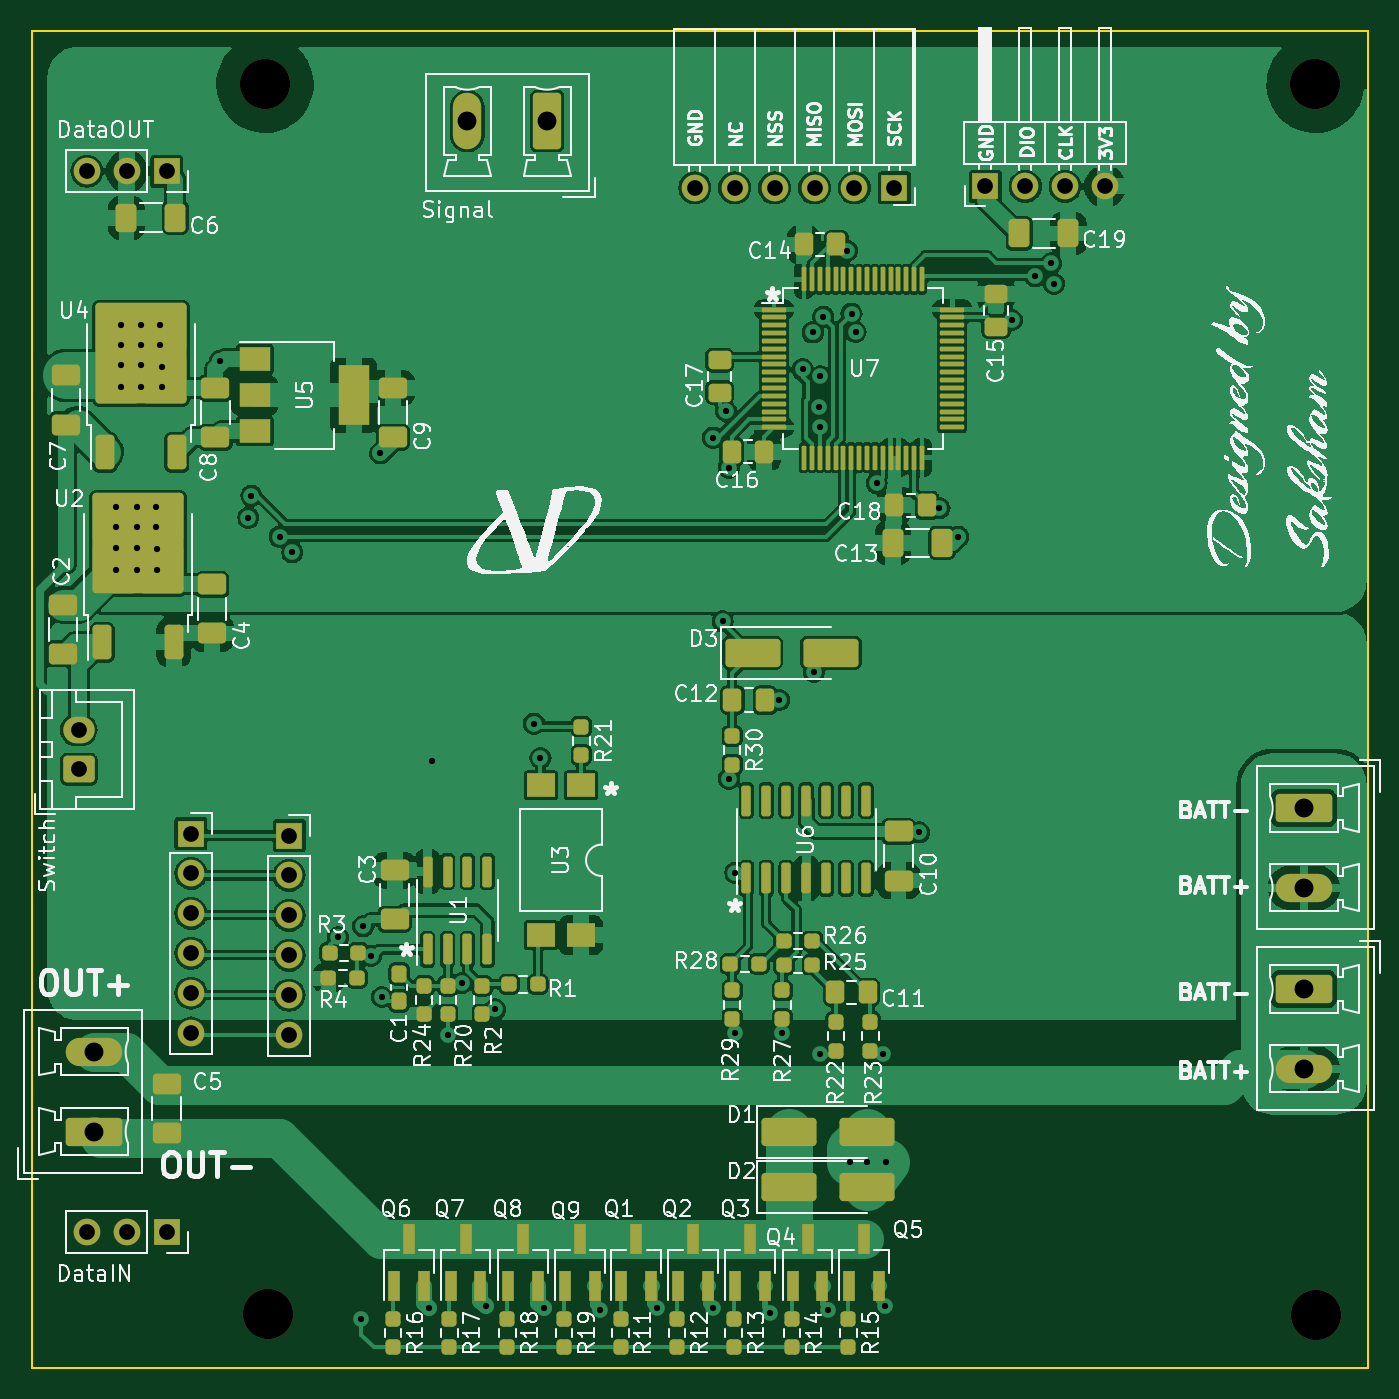
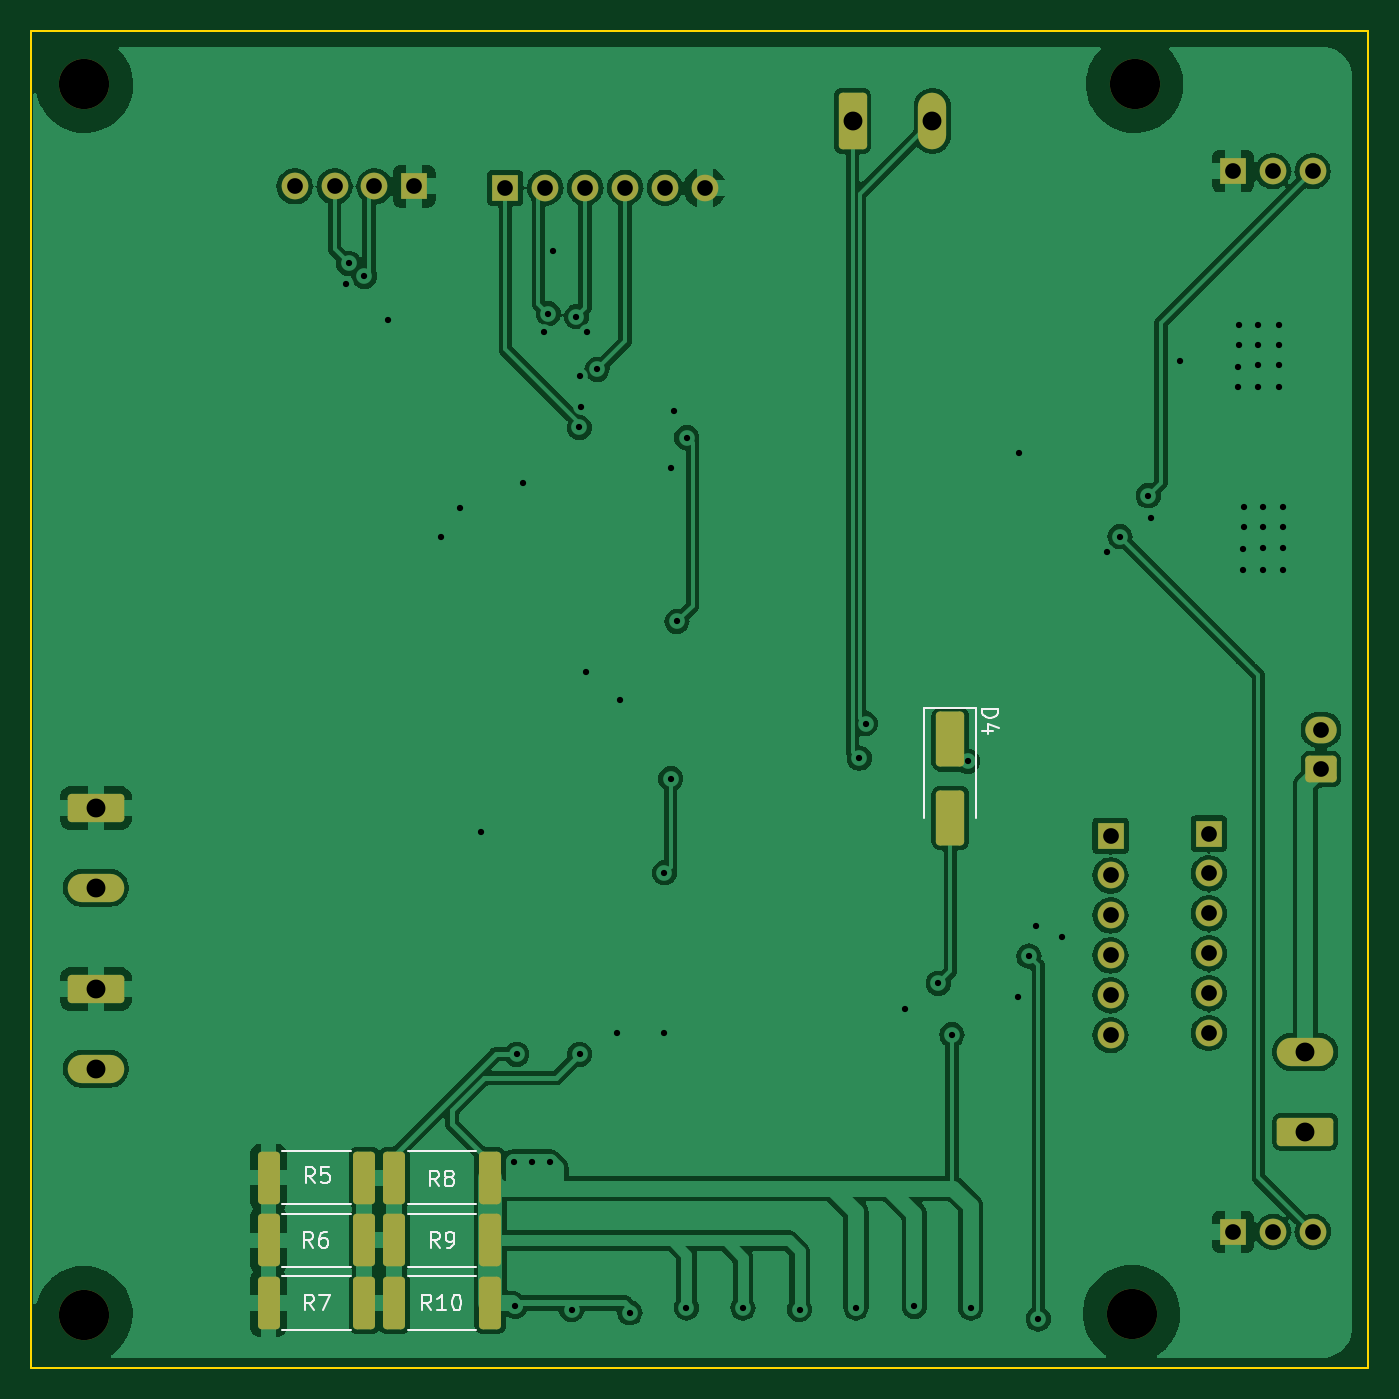
Circuit board: 11 layer files. Board 85.1 x 85.1 mm.
- bottom_copper: BMS_LV_ADDON-B_Cu.gbr (135716 bytes)
- bottom_mask: BMS_LV_ADDON-B_Mask.gbr (3634 bytes)
- paste: BMS_LV_ADDON-B_Paste.gbr (1676 bytes)
- bottom_silk: BMS_LV_ADDON-B_Silkscreen.gbr (10716 bytes)
- outline: BMS_LV_ADDON-Edge_Cuts.gbr (560 bytes)
- top_copper: BMS_LV_ADDON-F_Cu.gbr (265206 bytes)
- top_mask: BMS_LV_ADDON-F_Mask.gbr (11466 bytes)
- paste: BMS_LV_ADDON-F_Paste.gbr (9641 bytes)
- top_silk: BMS_LV_ADDON-F_Silkscreen.gbr (178803 bytes)
- drill: BMS_LV_ADDON-NPTH-drl.gbr (672 bytes)
- drill: BMS_LV_ADDON-PTH-drl.gbr (3656 bytes)

=== bottom_copper: BMS_LV_ADDON-B_Cu.gbr (135716 bytes, source omitted) ===
=== bottom_mask: BMS_LV_ADDON-B_Mask.gbr ===
%TF.GenerationSoftware,KiCad,Pcbnew,7.0.9*%
%TF.CreationDate,2024-06-22T09:01:39+05:30*%
%TF.ProjectId,BMS_LV_ADDON,424d535f-4c56-45f4-9144-444f4e2e6b69,rev?*%
%TF.SameCoordinates,Original*%
%TF.FileFunction,Soldermask,Bot*%
%TF.FilePolarity,Negative*%
%FSLAX46Y46*%
G04 Gerber Fmt 4.6, Leading zero omitted, Abs format (unit mm)*
G04 Created by KiCad (PCBNEW 7.0.9) date 2024-06-22 09:01:39*
%MOMM*%
%LPD*%
G01*
G04 APERTURE LIST*
G04 Aperture macros list*
%AMRoundRect*
0 Rectangle with rounded corners*
0 $1 Rounding radius*
0 $2 $3 $4 $5 $6 $7 $8 $9 X,Y pos of 4 corners*
0 Add a 4 corners polygon primitive as box body*
4,1,4,$2,$3,$4,$5,$6,$7,$8,$9,$2,$3,0*
0 Add four circle primitives for the rounded corners*
1,1,$1+$1,$2,$3*
1,1,$1+$1,$4,$5*
1,1,$1+$1,$6,$7*
1,1,$1+$1,$8,$9*
0 Add four rect primitives between the rounded corners*
20,1,$1+$1,$2,$3,$4,$5,0*
20,1,$1+$1,$4,$5,$6,$7,0*
20,1,$1+$1,$6,$7,$8,$9,0*
20,1,$1+$1,$8,$9,$2,$3,0*%
G04 Aperture macros list end*
%ADD10R,1.700000X1.700000*%
%ADD11O,1.700000X1.700000*%
%ADD12RoundRect,0.250000X-0.650000X1.500000X-0.650000X-1.500000X0.650000X-1.500000X0.650000X1.500000X0*%
%ADD13RoundRect,0.250000X0.750000X-0.600000X0.750000X0.600000X-0.750000X0.600000X-0.750000X-0.600000X0*%
%ADD14O,2.000000X1.700000*%
%ADD15RoundRect,0.250000X1.550000X-0.650000X1.550000X0.650000X-1.550000X0.650000X-1.550000X-0.650000X0*%
%ADD16O,3.600000X1.800000*%
%ADD17RoundRect,0.250000X0.650000X1.550000X-0.650000X1.550000X-0.650000X-1.550000X0.650000X-1.550000X0*%
%ADD18O,1.800000X3.600000*%
%ADD19RoundRect,0.250000X-1.550000X0.650000X-1.550000X-0.650000X1.550000X-0.650000X1.550000X0.650000X0*%
%ADD20RoundRect,0.249999X0.450001X1.425001X-0.450001X1.425001X-0.450001X-1.425001X0.450001X-1.425001X0*%
%ADD21C,3.200000*%
G04 APERTURE END LIST*
D10*
%TO.C,J11*%
X54925000Y-10000000D03*
D11*
X52385000Y-10000000D03*
X49845000Y-10000000D03*
X47305000Y-10000000D03*
X44765000Y-10000000D03*
X42225000Y-10000000D03*
%TD*%
D10*
%TO.C,J10*%
X60720000Y-9900000D03*
D11*
X63260000Y-9900000D03*
X65800000Y-9900000D03*
X68340000Y-9900000D03*
%TD*%
D12*
%TO.C,D4*%
X26600000Y-45100000D03*
X26600000Y-50100000D03*
%TD*%
D13*
%TO.C,J7*%
X3000000Y-47000000D03*
D14*
X3000000Y-44500000D03*
%TD*%
D15*
%TO.C,J9*%
X4000000Y-70080000D03*
D16*
X4000000Y-65000000D03*
%TD*%
D17*
%TO.C,J8*%
X32822000Y-5740000D03*
D18*
X27742000Y-5740000D03*
%TD*%
D19*
%TO.C,J6*%
X81000000Y-49477500D03*
D16*
X81000000Y-54557500D03*
%TD*%
D19*
%TO.C,J5*%
X81000000Y-61000000D03*
D16*
X81000000Y-66080000D03*
%TD*%
D10*
%TO.C,J3*%
X8600000Y-76450000D03*
D11*
X6060000Y-76450000D03*
X3520000Y-76450000D03*
%TD*%
D20*
%TO.C,R6*%
X70000000Y-77000000D03*
X63900000Y-77000000D03*
%TD*%
%TO.C,R5*%
X70000000Y-73000000D03*
X63900000Y-73000000D03*
%TD*%
D10*
%TO.C,J4*%
X8615000Y-8938000D03*
D11*
X6075000Y-8938000D03*
X3535000Y-8938000D03*
%TD*%
D10*
%TO.C,J1*%
X10150000Y-51100000D03*
D11*
X10150000Y-53640000D03*
X10150000Y-56180000D03*
X10150000Y-58720000D03*
X10150000Y-61260000D03*
X10150000Y-63800000D03*
%TD*%
D20*
%TO.C,R10*%
X62000000Y-81000000D03*
X55900000Y-81000000D03*
%TD*%
D21*
%TO.C,H1*%
X14863000Y-3400000D03*
%TD*%
%TO.C,H3*%
X15060000Y-81660000D03*
%TD*%
D20*
%TO.C,R9*%
X62000000Y-77000000D03*
X55900000Y-77000000D03*
%TD*%
%TO.C,R8*%
X62000000Y-73000000D03*
X55900000Y-73000000D03*
%TD*%
%TO.C,R7*%
X70000000Y-81000000D03*
X63900000Y-81000000D03*
%TD*%
D10*
%TO.C,J2*%
X16400000Y-51230000D03*
D11*
X16400000Y-53770000D03*
X16400000Y-56310000D03*
X16400000Y-58850000D03*
X16400000Y-61390000D03*
X16400000Y-63930000D03*
%TD*%
D21*
%TO.C,H4*%
X81750000Y-81720000D03*
%TD*%
%TO.C,H2*%
X81720000Y-3400000D03*
%TD*%
M02*

=== paste: BMS_LV_ADDON-B_Paste.gbr (1676 bytes, source withheld) ===
=== bottom_silk: BMS_LV_ADDON-B_Silkscreen.gbr (10716 bytes, source omitted) ===
=== outline: BMS_LV_ADDON-Edge_Cuts.gbr ===
%TF.GenerationSoftware,KiCad,Pcbnew,7.0.9*%
%TF.CreationDate,2024-06-22T09:01:39+05:30*%
%TF.ProjectId,BMS_LV_ADDON,424d535f-4c56-45f4-9144-444f4e2e6b69,rev?*%
%TF.SameCoordinates,Original*%
%TF.FileFunction,Profile,NP*%
%FSLAX46Y46*%
G04 Gerber Fmt 4.6, Leading zero omitted, Abs format (unit mm)*
G04 Created by KiCad (PCBNEW 7.0.9) date 2024-06-22 09:01:39*
%MOMM*%
%LPD*%
G01*
G04 APERTURE LIST*
%TA.AperFunction,Profile*%
%ADD10C,0.100000*%
%TD*%
G04 APERTURE END LIST*
D10*
X0Y0D02*
X85100000Y0D01*
X85100000Y-85100000D01*
X0Y-85100000D01*
X0Y0D01*
M02*

=== top_copper: BMS_LV_ADDON-F_Cu.gbr (265206 bytes, source omitted) ===
=== top_mask: BMS_LV_ADDON-F_Mask.gbr (11466 bytes, source omitted) ===
=== paste: BMS_LV_ADDON-F_Paste.gbr (9641 bytes, source omitted) ===
=== top_silk: BMS_LV_ADDON-F_Silkscreen.gbr (178803 bytes, source omitted) ===
=== drill: BMS_LV_ADDON-NPTH-drl.gbr ===
%TF.GenerationSoftware,KiCad,Pcbnew,7.0.9*%
%TF.CreationDate,2024-06-22T09:01:42+05:30*%
%TF.ProjectId,BMS_LV_ADDON,424d535f-4c56-45f4-9144-444f4e2e6b69,rev?*%
%TF.SameCoordinates,Original*%
%TF.FileFunction,NonPlated,1,2,NPTH,Drill*%
%TF.FilePolarity,Positive*%
%FSLAX46Y46*%
G04 Gerber Fmt 4.6, Leading zero omitted, Abs format (unit mm)*
G04 Created by KiCad (PCBNEW 7.0.9) date 2024-06-22 09:01:42*
%MOMM*%
%LPD*%
G01*
G04 APERTURE LIST*
%TA.AperFunction,ComponentDrill*%
%ADD10C,3.200000*%
%TD*%
G04 APERTURE END LIST*
D10*
%TO.C,H1*%
X14863000Y-3400000D03*
%TO.C,H3*%
X15060000Y-81660000D03*
%TO.C,H2*%
X81720000Y-3400000D03*
%TO.C,H4*%
X81750000Y-81720000D03*
M02*

=== drill: BMS_LV_ADDON-PTH-drl.gbr ===
%TF.GenerationSoftware,KiCad,Pcbnew,7.0.9*%
%TF.CreationDate,2024-06-22T09:01:42+05:30*%
%TF.ProjectId,BMS_LV_ADDON,424d535f-4c56-45f4-9144-444f4e2e6b69,rev?*%
%TF.SameCoordinates,Original*%
%TF.FileFunction,Plated,1,2,PTH,Drill*%
%TF.FilePolarity,Positive*%
%FSLAX46Y46*%
G04 Gerber Fmt 4.6, Leading zero omitted, Abs format (unit mm)*
G04 Created by KiCad (PCBNEW 7.0.9) date 2024-06-22 09:01:42*
%MOMM*%
%LPD*%
G01*
G04 APERTURE LIST*
%TA.AperFunction,ViaDrill*%
%ADD10C,0.400000*%
%TD*%
%TA.AperFunction,ComponentDrill*%
%ADD11C,1.000000*%
%TD*%
%TA.AperFunction,ComponentDrill*%
%ADD12C,1.200000*%
%TD*%
G04 APERTURE END LIST*
D10*
X5400000Y-30300000D03*
X5400000Y-31600000D03*
X5400000Y-32900000D03*
X5400000Y-34300000D03*
X5700000Y-18700000D03*
X5700000Y-20000000D03*
X5700000Y-21300000D03*
X5700000Y-22700000D03*
X6700000Y-30300000D03*
X6700000Y-31600000D03*
X6700000Y-32900000D03*
X6700000Y-34300000D03*
X7000000Y-18700000D03*
X7000000Y-20000000D03*
X7000000Y-21300000D03*
X7000000Y-22700000D03*
X7900000Y-30300000D03*
X7900000Y-31600000D03*
X8000000Y-33000000D03*
X8000000Y-34300000D03*
X8200000Y-18700000D03*
X8200000Y-20000000D03*
X8300000Y-21400000D03*
X8300000Y-22700000D03*
X12000000Y-21000000D03*
X13800000Y-31000000D03*
X14000000Y-29600000D03*
X15800000Y-32200000D03*
X16600000Y-33200000D03*
X19500000Y-57700000D03*
X21000000Y-82000000D03*
X21117500Y-57000000D03*
X21600000Y-58900000D03*
X22200000Y-26900000D03*
X22300000Y-61500000D03*
X25300000Y-81300000D03*
X25500000Y-46500000D03*
X26500000Y-63900000D03*
X27373240Y-60626760D03*
X28900000Y-81200000D03*
X29500000Y-62300000D03*
X31997500Y-44100000D03*
X32400000Y-46300000D03*
X32600000Y-81300000D03*
X36200000Y-81400000D03*
X39800000Y-81300000D03*
X43376095Y-25891257D03*
X43400000Y-81300000D03*
X44000000Y-37600000D03*
X44200000Y-24200000D03*
X44400000Y-27800000D03*
X44400000Y-47600000D03*
X44800000Y-53600000D03*
X44800000Y-63800000D03*
X47000000Y-81600000D03*
X47600000Y-42600000D03*
X47800000Y-63800000D03*
X49086289Y-21554516D03*
X49735310Y-19198496D03*
X49800000Y-40800000D03*
X50116990Y-23916990D03*
X50200000Y-22000000D03*
X50200000Y-65150500D03*
X50225500Y-25251160D03*
X50400000Y-18200000D03*
X50700000Y-81400000D03*
X51900000Y-14000000D03*
X52100000Y-72000000D03*
X52200000Y-18000000D03*
X52460209Y-19170939D03*
X53200000Y-72000000D03*
X53800000Y-28800000D03*
X54200000Y-65150500D03*
X54300000Y-81200000D03*
X54400000Y-72000000D03*
X56500000Y-51032500D03*
X57800000Y-30400000D03*
X59000000Y-32200000D03*
X62400000Y-18400000D03*
X63900000Y-15624500D03*
X64900000Y-14800000D03*
X65100000Y-16100000D03*
D11*
%TO.C,J7*%
X3000000Y-44500000D03*
X3000000Y-47000000D03*
%TO.C,J3*%
X3520000Y-76450000D03*
%TO.C,J4*%
X3535000Y-8938000D03*
%TO.C,J3*%
X6060000Y-76450000D03*
%TO.C,J4*%
X6075000Y-8938000D03*
%TO.C,J3*%
X8600000Y-76450000D03*
%TO.C,J4*%
X8615000Y-8938000D03*
%TO.C,J1*%
X10150000Y-51100000D03*
X10150000Y-53640000D03*
X10150000Y-56180000D03*
X10150000Y-58720000D03*
X10150000Y-61260000D03*
X10150000Y-63800000D03*
%TO.C,J2*%
X16400000Y-51230000D03*
X16400000Y-53770000D03*
X16400000Y-56310000D03*
X16400000Y-58850000D03*
X16400000Y-61390000D03*
X16400000Y-63930000D03*
%TO.C,J11*%
X42225000Y-10000000D03*
X44765000Y-10000000D03*
X47305000Y-10000000D03*
X49845000Y-10000000D03*
X52385000Y-10000000D03*
X54925000Y-10000000D03*
%TO.C,J10*%
X60720000Y-9900000D03*
X63260000Y-9900000D03*
X65800000Y-9900000D03*
X68340000Y-9900000D03*
D12*
%TO.C,J9*%
X4000000Y-65000000D03*
X4000000Y-70080000D03*
%TO.C,J8*%
X27742000Y-5740000D03*
X32822000Y-5740000D03*
%TO.C,J6*%
X81000000Y-49477500D03*
X81000000Y-54557500D03*
%TO.C,J5*%
X81000000Y-61000000D03*
X81000000Y-66080000D03*
M02*

